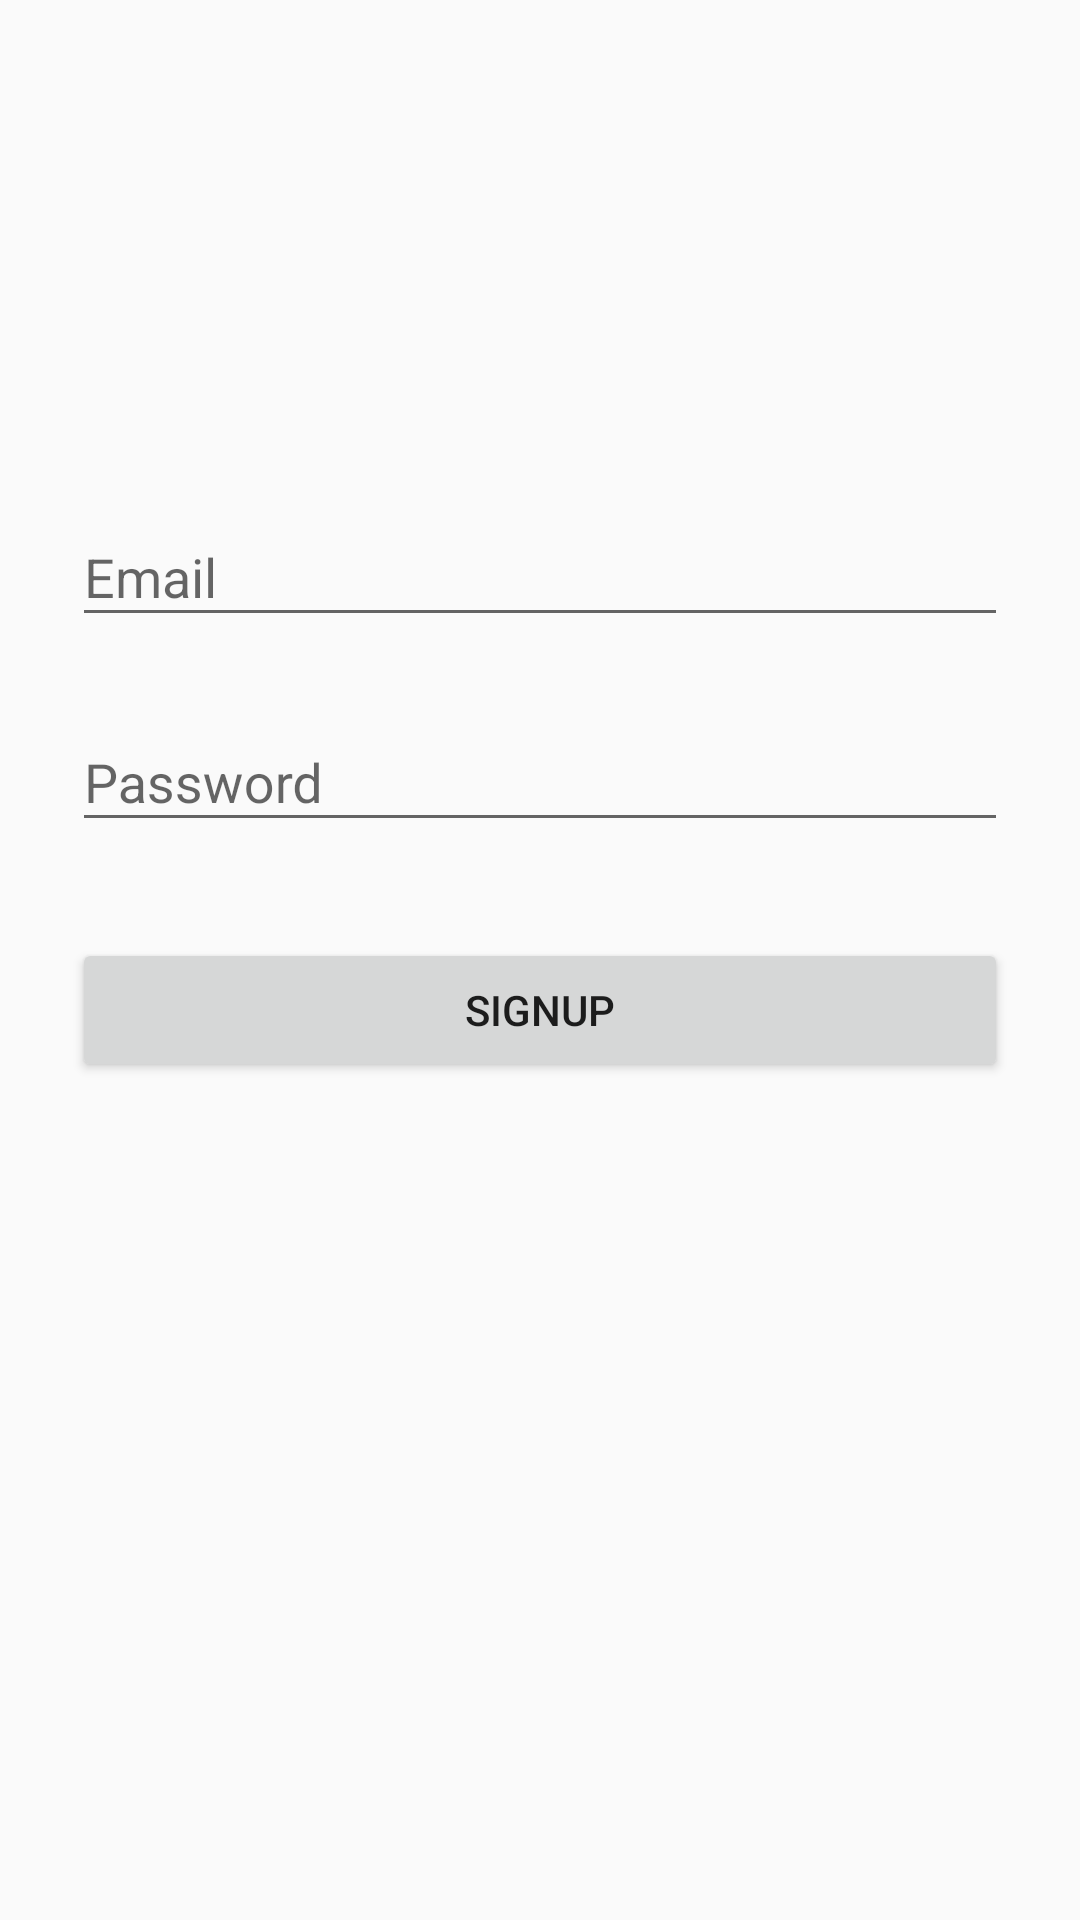

Here is an Android app screen rendered from its layout file. Give the layout XML and the strings, colors and styles it references.
<!-- AndroidManifest.xml: application theme AppTheme -->
<!-- res/layout/activity_signup.xml -->
<?xml version="1.0" encoding="utf-8"?>
<ScrollView xmlns:android="http://schemas.android.com/apk/res/android"
    xmlns:tools="http://schemas.android.com/tools"
    android:layout_width="fill_parent"
    android:layout_height="fill_parent"
    android:fitsSystemWindows="true"
    tools:context=".Activities.SignupActivity">

    <LinearLayout
        android:orientation="vertical"
        android:layout_width="match_parent"
        android:layout_height="wrap_content"
        android:paddingTop="56dp"
        android:paddingLeft="24dp"
        android:paddingRight="24dp">

        <ImageView android:src="@drawable/logo"
            android:layout_width="wrap_content"
            android:layout_height="72dp"
            android:layout_marginBottom="24dp"
            android:layout_gravity="center_horizontal" />

        
        <com.google.android.material.textfield.TextInputLayout
            android:layout_width="match_parent"
            android:layout_height="wrap_content"
            android:layout_marginTop="8dp"
            android:layout_marginBottom="8dp">
            <EditText android:id="@+id/input_email1"
                android:layout_width="match_parent"
                android:layout_height="wrap_content"
                android:inputType="textEmailAddress"
                android:hint="Email" />
        </com.google.android.material.textfield.TextInputLayout>

        
        <com.google.android.material.textfield.TextInputLayout
            android:layout_width="match_parent"
            android:layout_height="wrap_content"
            android:layout_marginTop="8dp"
            android:layout_marginBottom="8dp">
            <EditText android:id="@+id/input_password1"
                android:layout_width="match_parent"
                android:layout_height="wrap_content"
                android:inputType="textPassword"
                android:hint="Password"/>
        </com.google.android.material.textfield.TextInputLayout>

        <androidx.appcompat.widget.AppCompatButton
            android:id="@+id/btn_signup"
            android:layout_width="fill_parent"
            android:layout_height="wrap_content"
            android:layout_marginTop="24dp"
            android:layout_marginBottom="24dp"
            android:padding="12dp"
            android:text="SignUp"/>

    </LinearLayout>
</ScrollView>
<!-- resources referenced by this layout -->
<resources>
  <style name="AppTheme" parent="Theme.AppCompat.Light.NoActionBar">
          
          <item name="colorPrimary">@color/colorPrimary</item>
          <item name="colorPrimaryDark">@color/colorPrimaryDark</item>
          <item name="colorAccent">@color/colorAccent</item>
      </style>
  <color name="colorPrimary">#04323F</color>
  <color name="colorPrimaryDark">#022441</color>
  <color name="colorAccent">#D45812</color>
</resources>
